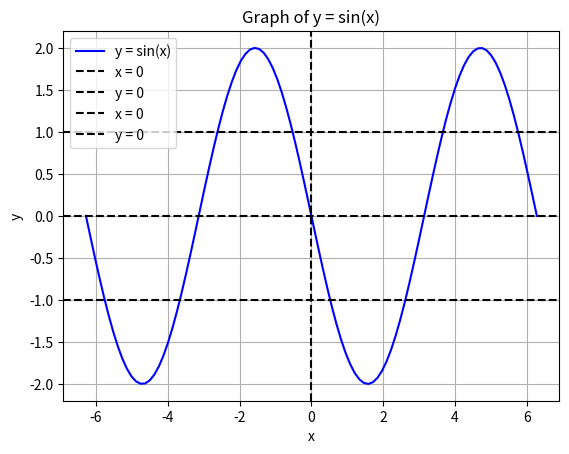

This figure's Python source:
# 4. Functions: Scalar Multiplication & Addition

import matplotlib.pyplot as plt

import numpy as np

import matplotlib.pyplot as plt
import numpy as np

# 1. Corrected the range from -2*pi to +2*pi
x = np.linspace(-2 * np.pi, 2 * np.pi, 100)
y = np.sin(x)

plt.plot(x, -2*y, label="y = sin(x)", color="blue")

# 2. Placed the vertical dashed lines at -2*pi and 2*pi respectively
plt.axvline(0, color="black", linewidth=1.5, linestyle="--", label="x = 0")
plt.axhline(0, color="black", linewidth=1.5, linestyle="--", label="y = 0")
plt.axhline(1, color="black", linewidth=1.5, linestyle="--", label="x = 0")
plt.axhline(-1, color="black", linewidth=1.5, linestyle="--", label="y = 0")

plt.xlabel("x")
plt.ylabel("y")
plt.title("Graph of y = sin(x)")
plt.grid()
plt.legend()
plt.show()
